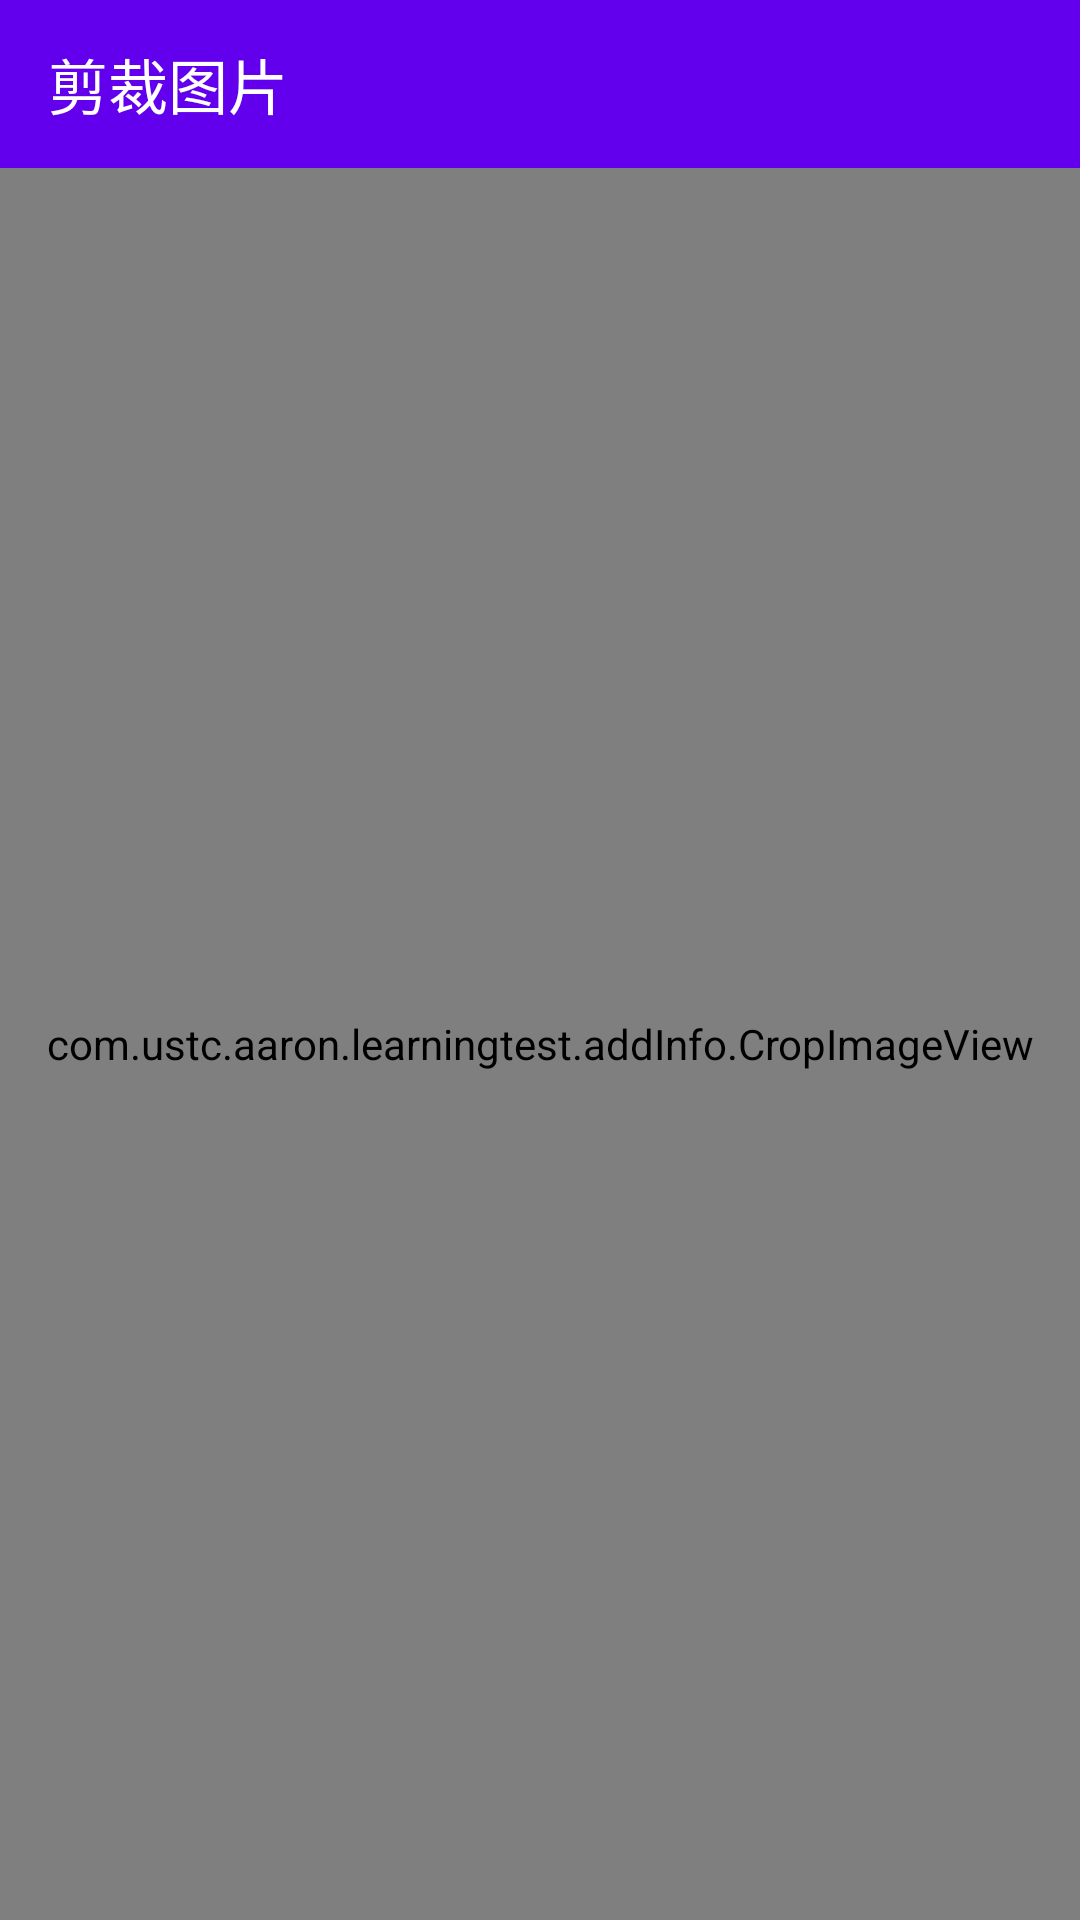

Android layout source for this screen:
<!-- AndroidManifest.xml: application theme AppTheme -->
<!-- res/layout/crop_image_activity.xml -->
<?xml version="1.0" encoding="utf-8"?>
<RelativeLayout xmlns:android="http://schemas.android.com/apk/res/android"
    xmlns:app="http://schemas.android.com/apk/res-auto"
    android:layout_width="match_parent"
    android:layout_height="match_parent"
    android:background="@color/white"
    android:orientation="vertical">

    <android.support.v7.widget.Toolbar
        android:id="@+id/toolbar"
        android:layout_width="match_parent"
        android:layout_height="@dimen/toolbar_height"
        android:background="?attr/colorPrimary"
        android:fitsSystemWindows="true"
        android:gravity="center"
        app:popupTheme="@style/Theme.AppCompat.Light"
        app:subtitleTextColor="@color/white"
        app:title="@string/title_cropper"
        app:titleTextColor="@color/white" />

    <com.ustc.aaron.learningtest.addInfo.CropImageView
        android:layout_below="@+id/toolbar"
        android:id="@+id/cropImageView"
        android:layout_width="match_parent"
        android:layout_height="match_parent" />
</RelativeLayout>
<!-- resources referenced by this layout -->
<resources>
  <color name="white">#FFFFFFFF</color>
  <dimen name="toolbar_height">@dimen/height_title</dimen>
  <string name="title_cropper">剪裁图片</string>
  <style name="AppTheme" parent="Theme.AppCompat.Light.DarkActionBar">
          
          <item name="colorPrimary">@color/colorPrimary</item>
          <item name="colorPrimaryDark">@color/colorPrimaryDark</item>
          <item name="colorAccent">@color/colorAccent</item>
      </style>
  <dimen name="height_title">56dp</dimen>
  <!-- not gathered from this repository: default colours our renderer supplied (Android Studio template values) -->
  <color name="colorPrimary">#FF6200EE</color>
  <color name="colorPrimaryDark">#FF3700B3</color>
  <color name="colorAccent">#FF03DAC5</color>
</resources>
